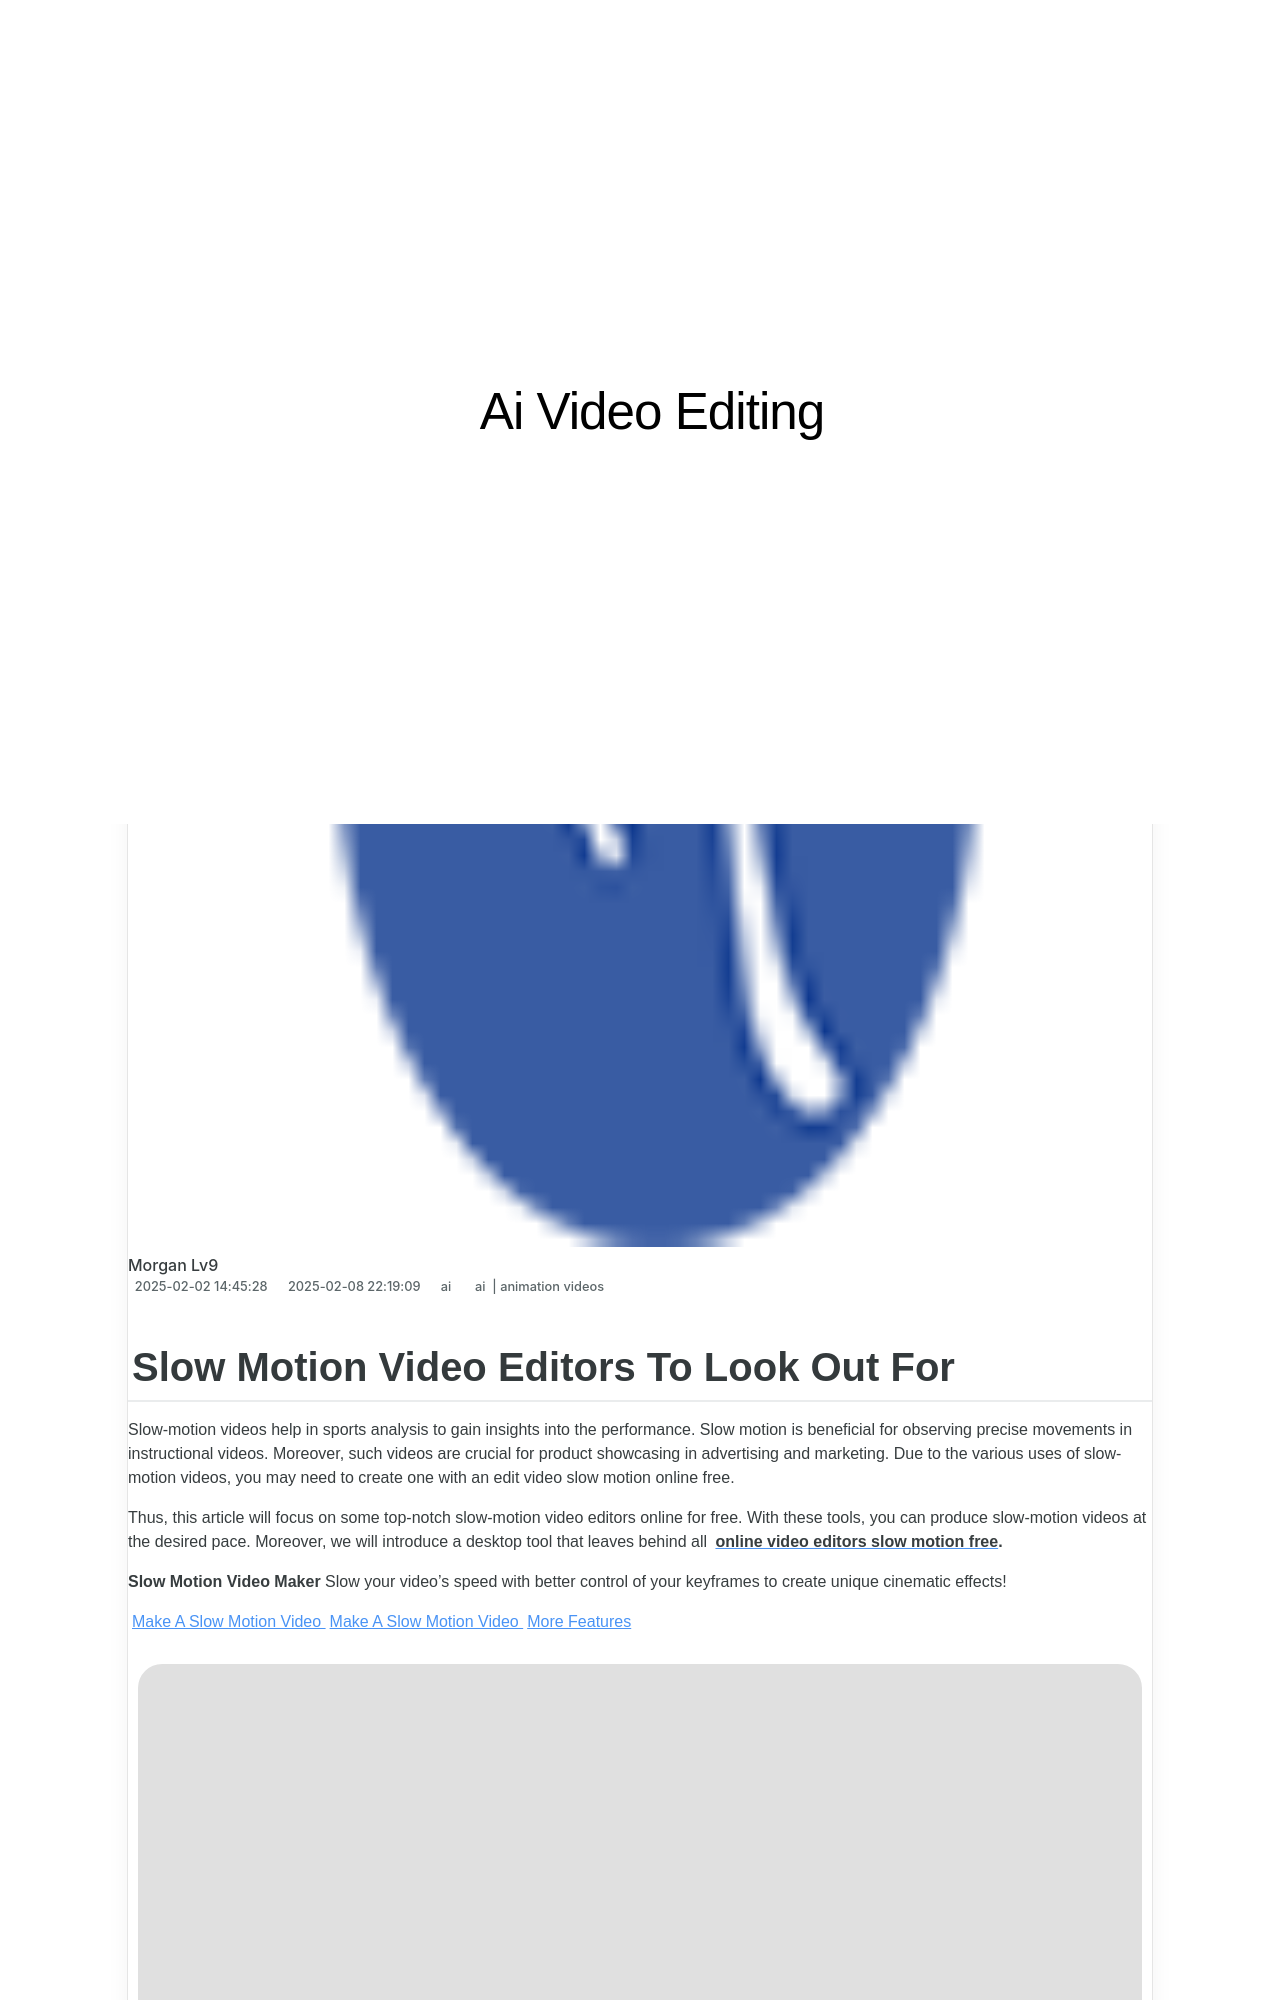

repository: techidaily/site-ai-video-editing · page: new-in-2024-slow-motion-video-editors-to-look-out-for/index.html · generator: jekyll

---
title: New In 2024, Slow Motion Video Editors To Look Out For
date: 2025-02-02T14:45:28.861Z
updated: 2025-02-08T22:19:09.996Z
tags: 
  - ai
  - animation videos
categories: 
  - ai
description: This Article Describes New In 2024, Slow Motion Video Editors To Look Out For
excerpt: This Article Describes New In 2024, Slow Motion Video Editors To Look Out For
keywords: ai animation slow motion video editors to look out for,how to play a video in slow motion on iphone,slow motion video editor review,how to record video in slow motion,best slow motion video editor,slow motion video editors to look out for,top list the best slow motion video editors available
thumbnail: https://thmb.techidaily.com/0f5fc285546b265c973fbaa96cd3591b73387ac3a0f71577bc77fa3f28f478c0.jpg
---

## Slow Motion Video Editors To Look Out For

Slow-motion videos help in sports analysis to gain insights into the performance. Slow motion is beneficial for observing precise movements in instructional videos. Moreover, such videos are crucial for product showcasing in advertising and marketing. Due to the various uses of slow-motion videos, you may need to create one with an edit video slow motion online free.

Thus, this article will focus on some top-notch slow-motion video editors online for free. With these tools, you can produce slow-motion videos at the desired pace. Moreover, we will introduce a desktop tool that leaves behind all [**online video editors slow motion free**](https://tools.techidaily.com/wondershare/filmora/download/)**.**

**Slow Motion Video Maker** Slow your video’s speed with better control of your keyframes to create unique cinematic effects!

[Make A Slow Motion Video](https://tools.techidaily.com/wondershare/filmora/download/) [Make A Slow Motion Video](https://tools.techidaily.com/wondershare/filmora/download/) [More Features](https://tools.techidaily.com/wondershare/filmora/download/)

![Wondershare Filmora](https://images.wondershare.com/filmora/banner/filmora-latest-product-box.png)
